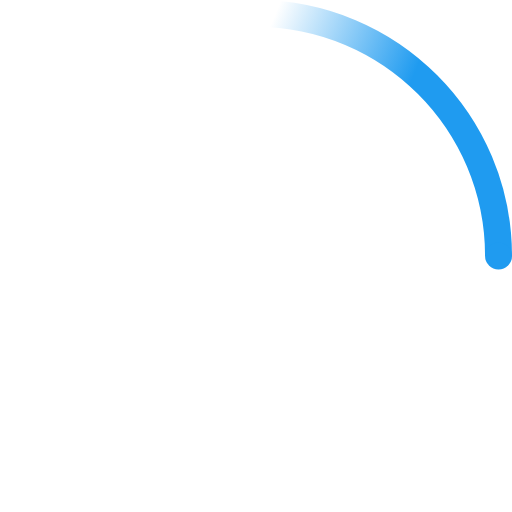
t = 0.00 s
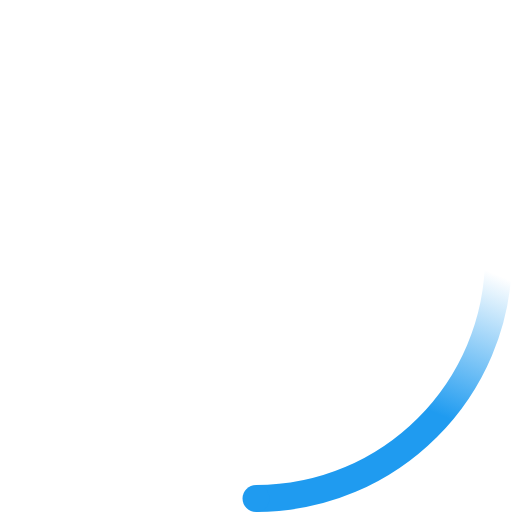
t = 0.23 s
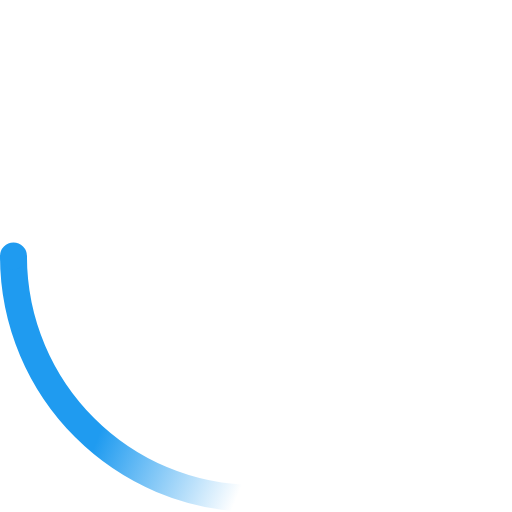
t = 0.45 s
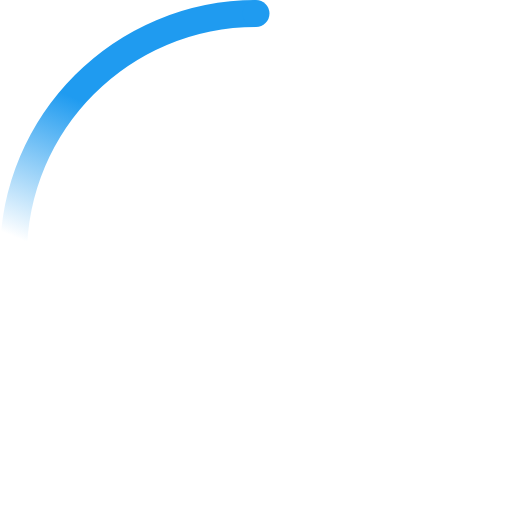
t = 0.68 s

The animated SVG that drew these frames (rendered in a browser with its animation timeline set to each time). Animation: 2 SMIL elements (animateTransform=2); one cycle of 0.90 s, repeats indefinitely.

<!-- By Sam Herbert (@sherb), for everyone. More @ http://goo.gl/7AJzbL -->
<svg width="38" height="38" viewBox="0 0 38 38" xmlns="http://www.w3.org/2000/svg">
    <defs>
        <linearGradient x1="8.042%" y1="0%" x2="65.682%" y2="23.865%" id="a">
            <stop stop-color="#1f9bf0" stop-opacity="0" offset="0%"/>
            <stop stop-color="#1f9bf0" stop-opacity=".631" offset="63.146%"/>
            <stop stop-color="#1f9bf0" offset="100%"/>
        </linearGradient>
    </defs>
    <g fill="none" fill-rule="evenodd">
        <g transform="translate(1 1)">
            <path d="M36 18c0-9.94-8.06-18-18-18" id="Oval-2" stroke="url(#a)" stroke-width="2">
                <animateTransform
                    attributeName="transform"
                    type="rotate"
                    from="0 18 18"
                    to="360 18 18"
                    dur="0.9s"
                    repeatCount="indefinite" />
            </path>
            <circle fill="#1f9bf0" cx="36" cy="18" r="1">
                <animateTransform
                    attributeName="transform"
                    type="rotate"
                    from="0 18 18"
                    to="360 18 18"
                    dur="0.9s"
                    repeatCount="indefinite" />
            </circle>
        </g>
    </g>
</svg>
